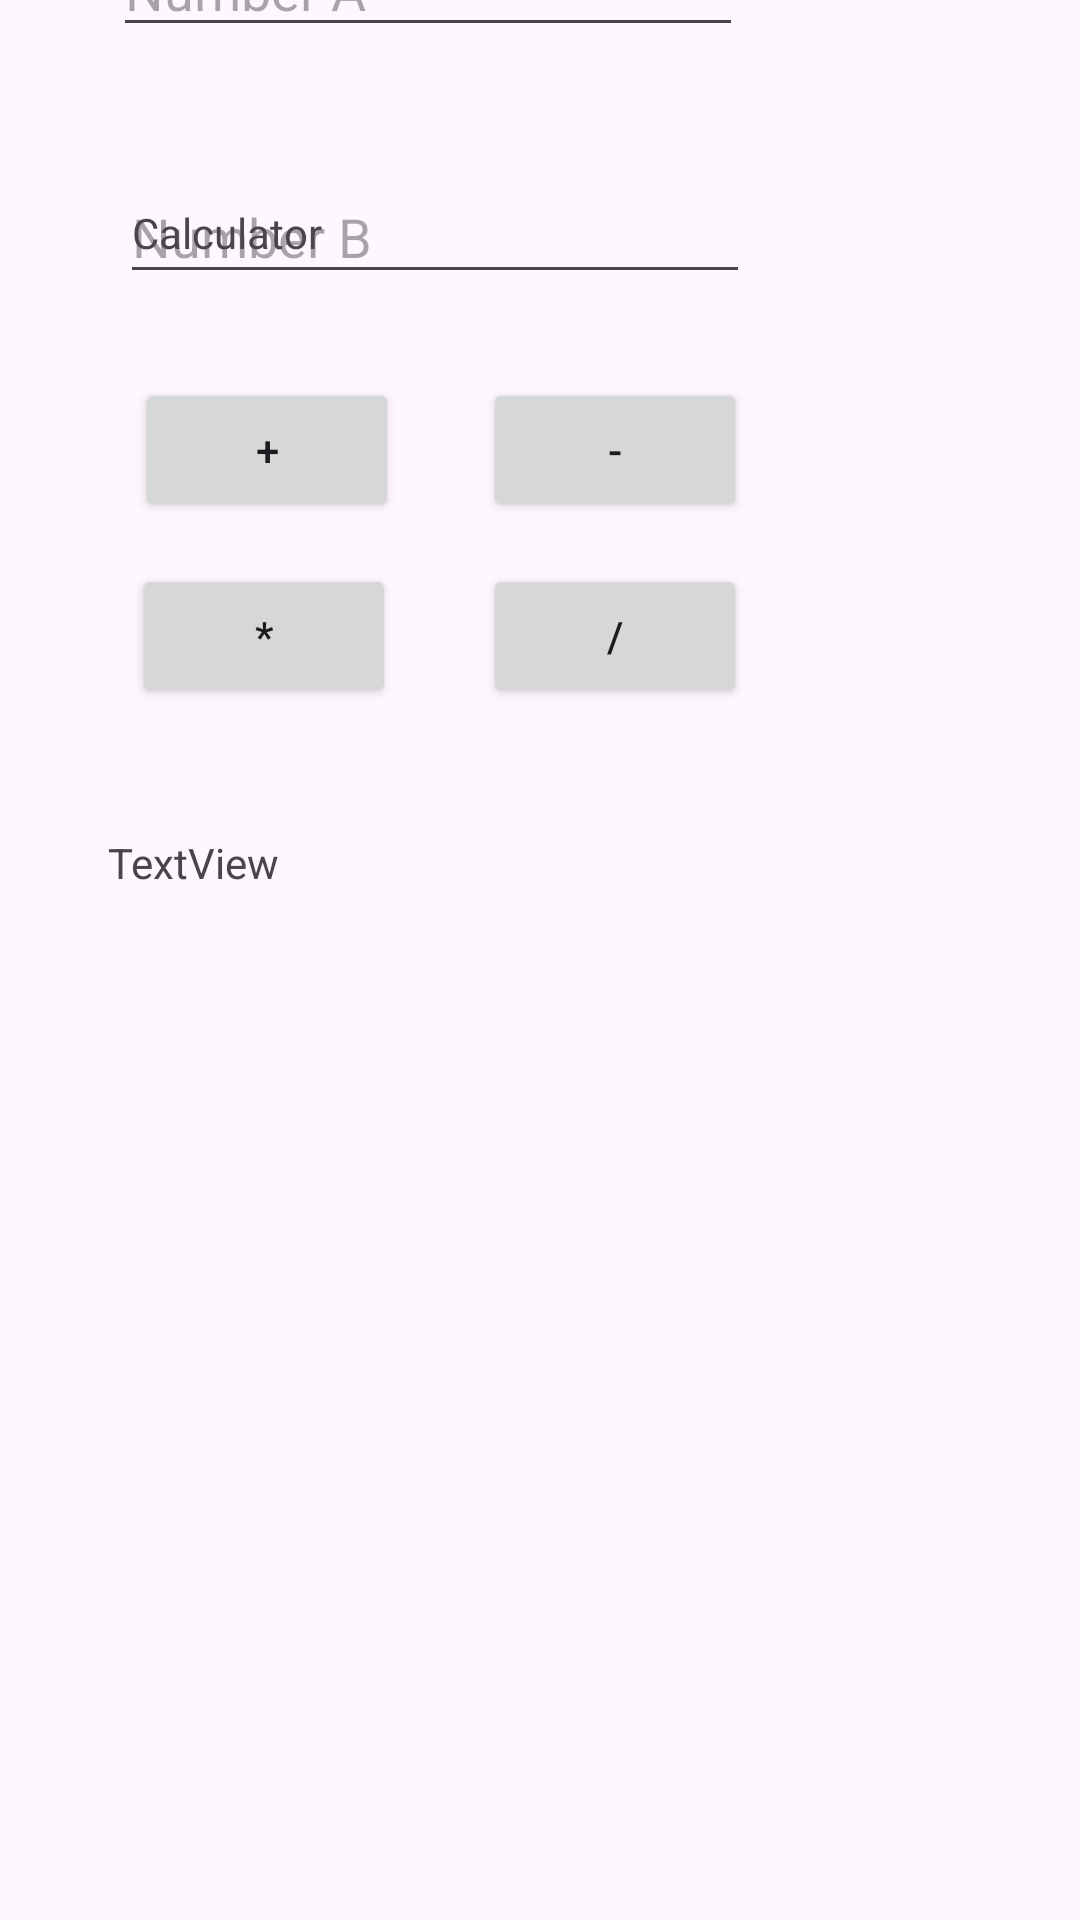

Layout XML and referenced resources for this Android screen:
<!-- AndroidManifest.xml: application theme Theme.FirstEquationSolver -->
<!-- res/layout/activity_calculator.xml -->
<?xml version="1.0" encoding="utf-8"?>
<androidx.constraintlayout.widget.ConstraintLayout xmlns:android="http://schemas.android.com/apk/res/android"
    xmlns:app="http://schemas.android.com/apk/res-auto"
    xmlns:tools="http://schemas.android.com/tools"
    android:id="@+id/main"
    android:layout_width="match_parent"
    android:layout_height="match_parent"
    tools:context=".Calculator">

    <EditText
        android:id="@+id/editTextNumber"
        android:layout_width="wrap_content"
        android:layout_height="wrap_content"
        android:layout_marginBottom="41dp"
        android:ems="10"
        android:hint="Number A"
        android:inputType="number"
        app:layout_constraintBottom_toTopOf="@+id/editTextNumber2"
        app:layout_constraintEnd_toEndOf="@+id/button2"
        app:layout_constraintStart_toStartOf="@+id/textView2" />

    <EditText
        android:id="@+id/editTextNumber2"
        android:layout_width="wrap_content"
        android:layout_height="wrap_content"
        android:layout_marginStart="40dp"
        android:layout_marginBottom="28dp"
        android:ems="10"
        android:hint="Number B"
        android:inputType="number"
        app:layout_constraintBottom_toTopOf="@+id/button"
        app:layout_constraintStart_toStartOf="parent" />

    <Button
        android:id="@+id/button"
        android:layout_width="wrap_content"
        android:layout_height="wrap_content"
        android:layout_marginStart="1dp"
        android:layout_marginBottom="14dp"
        android:text="+"
        app:layout_constraintBottom_toTopOf="@+id/button3"
        app:layout_constraintStart_toStartOf="@+id/button3" />

    <TextView
        android:id="@+id/textView"
        android:layout_width="0dp"
        android:layout_height="44dp"
        android:layout_marginStart="44dp"
        android:layout_marginTop="68dp"
        android:layout_marginEnd="44dp"
        android:text="Calculator"
        app:layout_constraintEnd_toEndOf="parent"
        app:layout_constraintStart_toStartOf="parent"
        app:layout_constraintTop_toTopOf="parent" />

    <TextView
        android:id="@+id/textView2"
        android:layout_width="338dp"
        android:layout_height="322dp"
        android:layout_marginStart="36dp"
        android:layout_marginBottom="40dp"
        android:text="TextView"
        app:layout_constraintBottom_toBottomOf="parent"
        app:layout_constraintStart_toStartOf="parent" />

    <Button
        android:id="@+id/button2"
        android:layout_width="wrap_content"
        android:layout_height="wrap_content"
        android:layout_marginStart="28dp"
        android:text="-"
        app:layout_constraintStart_toEndOf="@+id/button"
        app:layout_constraintTop_toTopOf="@+id/button" />

    <Button
        android:id="@+id/button3"
        android:layout_width="wrap_content"
        android:layout_height="wrap_content"
        android:layout_marginStart="44dp"
        android:layout_marginBottom="42dp"
        android:text="*"
        app:layout_constraintBottom_toTopOf="@+id/textView2"
        app:layout_constraintStart_toStartOf="parent" />

    <Button
        android:id="@+id/button4"
        android:layout_width="wrap_content"
        android:layout_height="wrap_content"
        android:layout_marginTop="14dp"
        android:text="/"
        app:layout_constraintStart_toStartOf="@+id/button2"
        app:layout_constraintTop_toBottomOf="@+id/button2" />
</androidx.constraintlayout.widget.ConstraintLayout>
<!-- resources referenced by this layout -->
<resources>
  <style name="Theme.FirstEquationSolver" parent="Base.Theme.FirstEquationSolver" />
  <style name="Base.Theme.FirstEquationSolver" parent="Theme.Material3.DayNight.NoActionBar">
          
          
      </style>
</resources>
